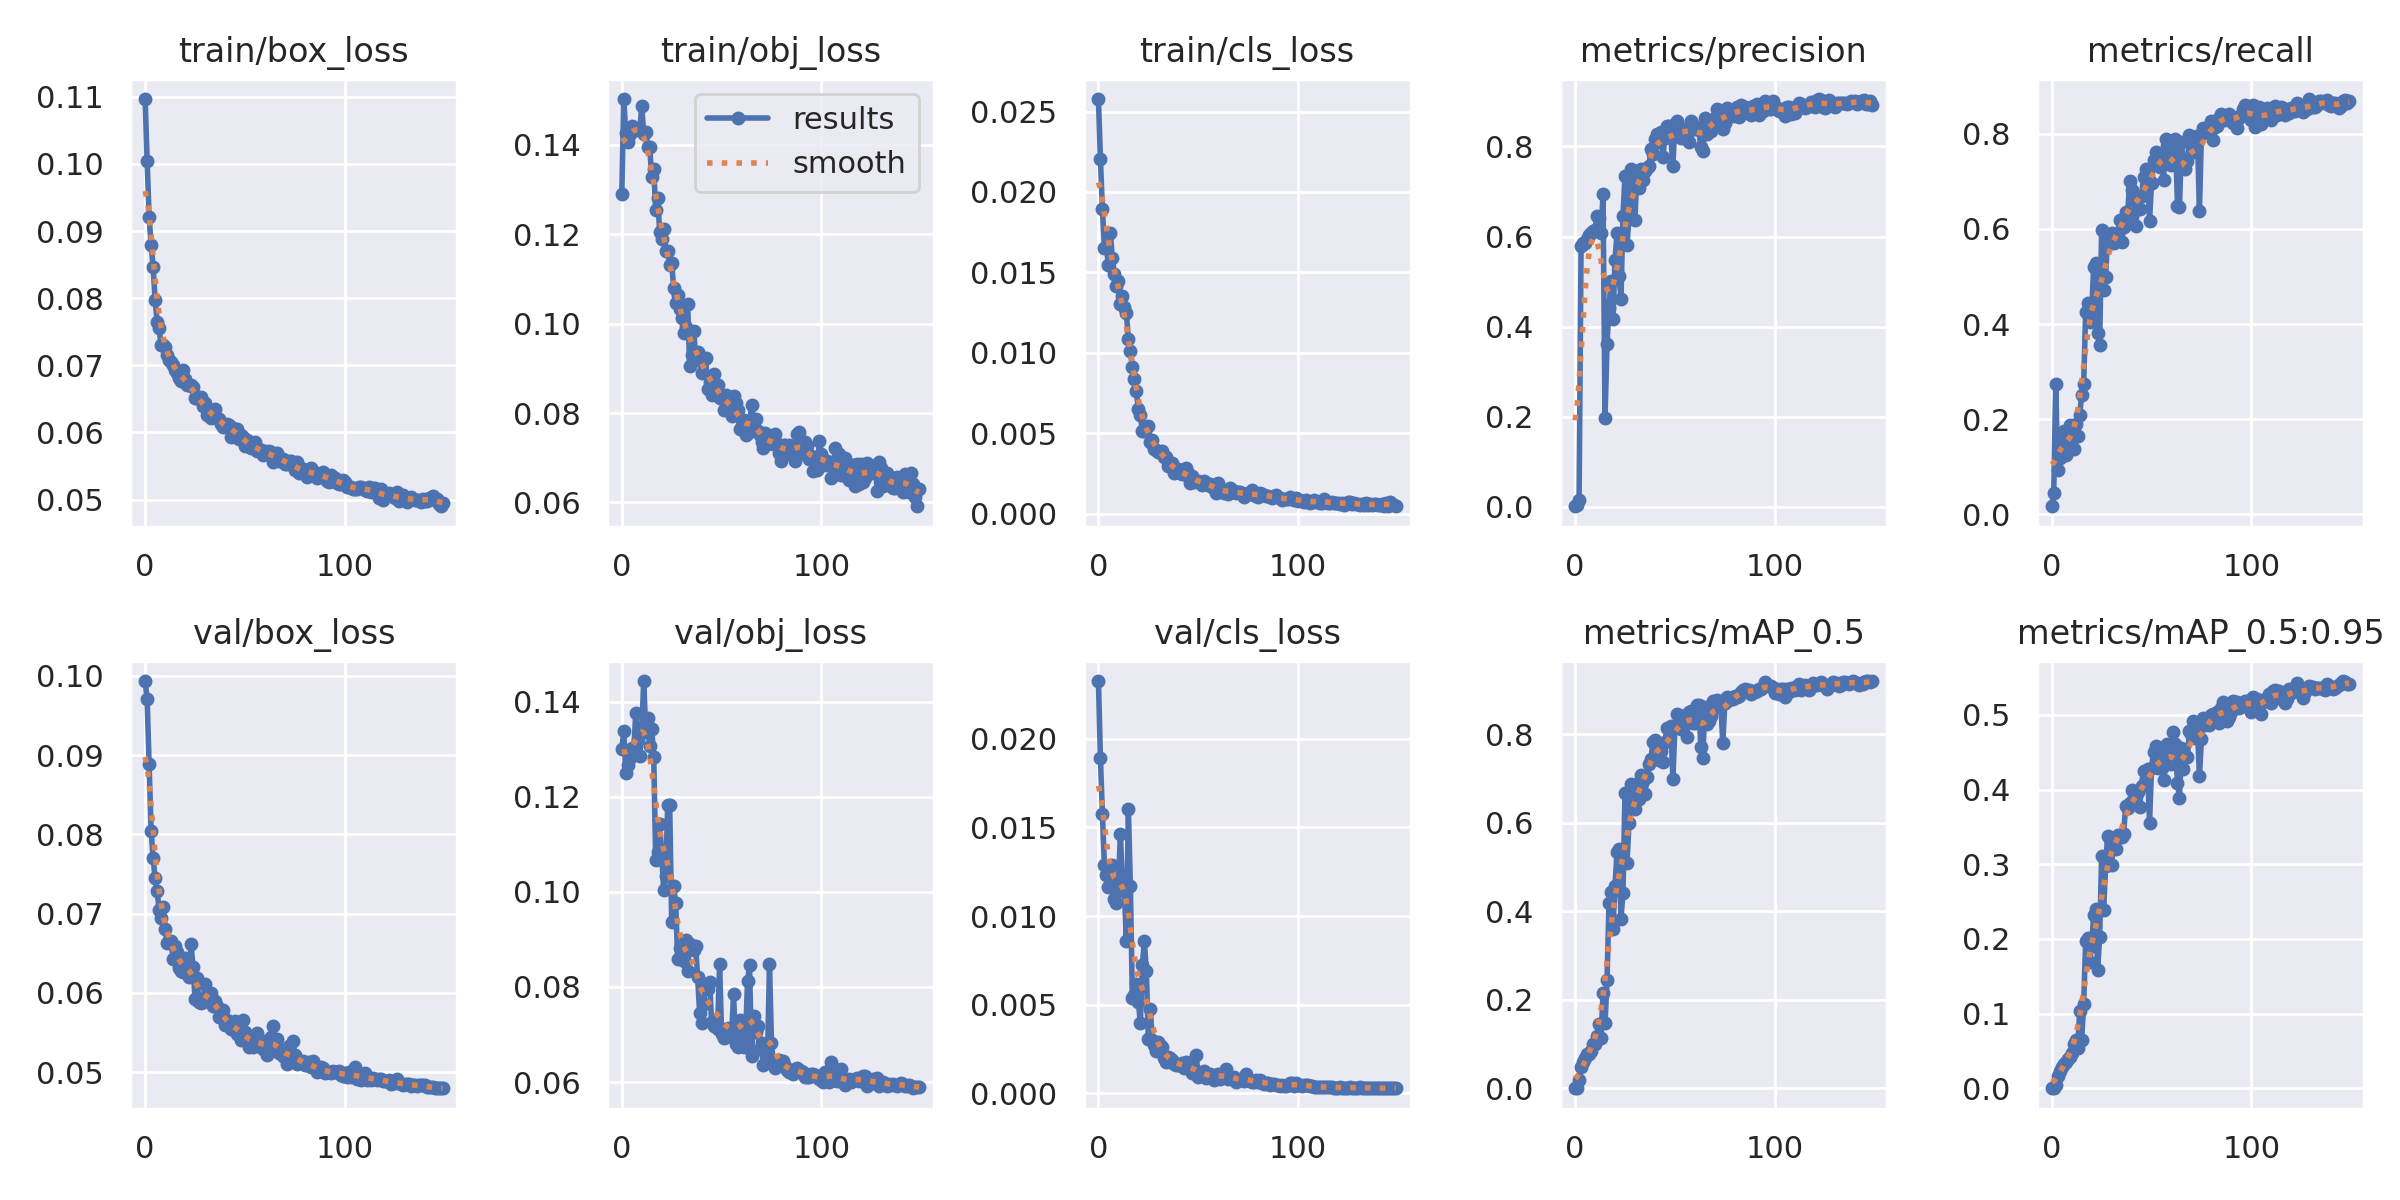

Data behind this chart, as committed beside it:
epoch, train/box_loss, train/obj_loss, train/cls_loss, metrics/precision, metrics/recall, metrics/mAP_0.5, metrics/mAP_0.5:0.95, val/box_loss, val/obj_loss, val/cls_loss, x/lr0, x/lr1, x/lr2
0, 0.1097, 0.1291, 0.02578, 0.0006791, 0.01664, 0.0003633, 6.4211e-05, 0.09934, 0.13, 0.02326, 0.07086, 0.003238, 0.003238
1, 0.1005, 0.1503, 0.02203, 0.002634, 0.04438, 0.001531, 0.0003943, 0.09711, 0.1338, 0.0189, 0.04081, 0.006528, 0.006528
2, 0.09206, 0.1426, 0.01894, 0.01346, 0.2734, 0.01789, 0.004102, 0.08887, 0.1249, 0.01574, 0.01073, 0.009774, 0.009774
3, 0.08798, 0.1405, 0.0165, 0.5796, 0.09293, 0.04748, 0.01697, 0.08045, 0.1267, 0.01287, 0.009802, 0.009802, 0.009802
4, 0.08465, 0.1425, 0.01661, 0.5846, 0.1191, 0.05948, 0.02256, 0.07706, 0.1282, 0.01233, 0.009802, 0.009802, 0.009802
5, 0.07979, 0.1442, 0.01544, 0.5848, 0.1505, 0.06886, 0.02798, 0.07445, 0.1302, 0.01162, 0.009736, 0.009736, 0.009736
6, 0.07648, 0.1436, 0.01742, 0.595, 0.1745, 0.07825, 0.03214, 0.07288, 0.1293, 0.01208, 0.00967, 0.00967, 0.00967
7, 0.07551, 0.1435, 0.01587, 0.6026, 0.1234, 0.07834, 0.03508, 0.07049, 0.1377, 0.0129, 0.009604, 0.009604, 0.009604
8, 0.07298, 0.1434, 0.0149, 0.6084, 0.1526, 0.0845, 0.03872, 0.0695, 0.1319, 0.01097, 0.009538, 0.009538, 0.009538
9, 0.07303, 0.1433, 0.01413, 0.6128, 0.1872, 0.1009, 0.04197, 0.07081, 0.1286, 0.01074, 0.009472, 0.009472, 0.009472
10, 0.0728, 0.1486, 0.01444, 0.6148, 0.1422, 0.09951, 0.04727, 0.06813, 0.134, 0.01177, 0.009406, 0.009406, 0.009406
11, 0.07151, 0.1425, 0.01303, 0.6462, 0.1373, 0.1194, 0.05966, 0.06633, 0.1443, 0.01465, 0.00934, 0.00934, 0.00934
12, 0.07082, 0.143, 0.01353, 0.6418, 0.189, 0.1459, 0.06434, 0.06651, 0.1337, 0.01189, 0.009274, 0.009274, 0.009274
13, 0.07043, 0.1394, 0.01284, 0.6088, 0.164, 0.1149, 0.05407, 0.06656, 0.1365, 0.01143, 0.009208, 0.009208, 0.009208
14, 0.0701, 0.1394, 0.01247, 0.6937, 0.2094, 0.2148, 0.1029, 0.06426, 0.1306, 0.008596, 0.009142, 0.009142, 0.009142
15, 0.06936, 0.1327, 0.01085, 0.1977, 0.2511, 0.1474, 0.06527, 0.06592, 0.1342, 0.01604, 0.009076, 0.009076, 0.009076
16, 0.06885, 0.1347, 0.0101, 0.3607, 0.2746, 0.244, 0.1124, 0.06514, 0.1284, 0.01171, 0.00901, 0.00901, 0.00901
17, 0.06818, 0.1254, 0.009134, 0.4406, 0.4262, 0.4195, 0.1969, 0.06309, 0.1066, 0.005383, 0.008944, 0.008944, 0.008944
18, 0.06767, 0.1282, 0.008363, 0.5021, 0.4442, 0.4436, 0.2013, 0.06272, 0.1084, 0.005539, 0.008878, 0.008878, 0.008878
19, 0.06936, 0.1204, 0.00761, 0.4159, 0.4033, 0.3609, 0.1696, 0.06269, 0.1142, 0.006171, 0.008812, 0.008812, 0.008812
20, 0.06796, 0.1188, 0.006485, 0.547, 0.4224, 0.4572, 0.1905, 0.06436, 0.1077, 0.005169, 0.008746, 0.008746, 0.008746
21, 0.0671, 0.1211, 0.006134, 0.6085, 0.5202, 0.5332, 0.2325, 0.06266, 0.1004, 0.00395, 0.00868, 0.00868, 0.00868
22, 0.06707, 0.1162, 0.00513, 0.5125, 0.5282, 0.5411, 0.2398, 0.06207, 0.1034, 0.007253, 0.008614, 0.008614, 0.008614
23, 0.06703, 0.1162, 0.005129, 0.4615, 0.3806, 0.3828, 0.1587, 0.0662, 0.1183, 0.008589, 0.008548, 0.008548, 0.008548
24, 0.06677, 0.1132, 0.005312, 0.6466, 0.3554, 0.4416, 0.2027, 0.06329, 0.1182, 0.006908, 0.008482, 0.008482, 0.008482
25, 0.06506, 0.1137, 0.005432, 0.7351, 0.597, 0.6673, 0.3111, 0.05923, 0.09357, 0.003045, 0.008416, 0.008416, 0.008416
26, 0.06521, 0.1079, 0.004461, 0.5816, 0.472, 0.5093, 0.2392, 0.06186, 0.1011, 0.004761, 0.00835, 0.00835, 0.00835
27, 0.06492, 0.1047, 0.004566, 0.6404, 0.4996, 0.5981, 0.2979, 0.05885, 0.09756, 0.002989, 0.008284, 0.008284, 0.008284
28, 0.06531, 0.1065, 0.004029, 0.7491, 0.5849, 0.6863, 0.3385, 0.05876, 0.08593, 0.00271, 0.008218, 0.008218, 0.008218
29, 0.0639, 0.1034, 0.003929, 0.7317, 0.5735, 0.6516, 0.3332, 0.0589, 0.08824, 0.002385, 0.008152, 0.008152, 0.008152
30, 0.06446, 0.1012, 0.003813, 0.6374, 0.5921, 0.6308, 0.2991, 0.06119, 0.08683, 0.002927, 0.008086, 0.008086, 0.008086
31, 0.06264, 0.09793, 0.00384, 0.7464, 0.5709, 0.6861, 0.3326, 0.0596, 0.08543, 0.002721, 0.00802, 0.00802, 0.00802
32, 0.06307, 0.09922, 0.003907, 0.7082, 0.5741, 0.6539, 0.321, 0.0597, 0.08997, 0.002606, 0.007954, 0.007954, 0.007954
33, 0.06214, 0.1044, 0.003508, 0.751, 0.5909, 0.7067, 0.3393, 0.05999, 0.08336, 0.002021, 0.007888, 0.007888, 0.007888
34, 0.06245, 0.09049, 0.003525, 0.7263, 0.6179, 0.6936, 0.3365, 0.05832, 0.08899, 0.001783, 0.007822, 0.007822, 0.007822
35, 0.06348, 0.0931, 0.002976, 0.7459, 0.5729, 0.6653, 0.3368, 0.05894, 0.08819, 0.002059, 0.007756, 0.007756, 0.007756
36, 0.06212, 0.09846, 0.002991, 0.7527, 0.6036, 0.7027, 0.3402, 0.05839, 0.08773, 0.001993, 0.00769, 0.00769, 0.00769
37, 0.06197, 0.09313, 0.003154, 0.7567, 0.6365, 0.732, 0.3775, 0.05697, 0.08856, 0.001908, 0.007624, 0.007624, 0.007624
38, 0.06119, 0.09376, 0.00254, 0.7946, 0.6233, 0.7441, 0.3749, 0.0574, 0.08209, 0.001643, 0.007558, 0.007558, 0.007558
39, 0.06079, 0.0918, 0.002641, 0.7823, 0.7018, 0.7813, 0.3822, 0.05783, 0.07455, 0.001609, 0.007492, 0.007492, 0.007492
40, 0.0609, 0.08904, 0.002767, 0.8173, 0.6809, 0.7874, 0.4, 0.05597, 0.07231, 0.001626, 0.007426, 0.007426, 0.007426
41, 0.06127, 0.09207, 0.002518, 0.8268, 0.6611, 0.7755, 0.3863, 0.05664, 0.07647, 0.001625, 0.00736, 0.00736, 0.00736
42, 0.06115, 0.09232, 0.002447, 0.8098, 0.6061, 0.7417, 0.3831, 0.05611, 0.08071, 0.001734, 0.007294, 0.007294, 0.007294
43, 0.05931, 0.08537, 0.002467, 0.8324, 0.6414, 0.7612, 0.3962, 0.05551, 0.07954, 0.001438, 0.007228, 0.007228, 0.007228
44, 0.0607, 0.08706, 0.002841, 0.7767, 0.6424, 0.7365, 0.3767, 0.05607, 0.08097, 0.001786, 0.007162, 0.007162, 0.007162
45, 0.06032, 0.08409, 0.002548, 0.8193, 0.6691, 0.782, 0.4051, 0.05642, 0.07256, 0.001432, 0.007096, 0.007096, 0.007096
46, 0.06048, 0.08871, 0.001905, 0.8461, 0.7102, 0.8138, 0.4244, 0.05489, 0.0717, 0.001421, 0.00703, 0.00703, 0.00703
47, 0.05901, 0.08636, 0.002349, 0.8445, 0.7258, 0.8089, 0.4147, 0.05507, 0.07336, 0.00117, 0.006964, 0.006964, 0.006964
48, 0.0596, 0.08632, 0.001961, 0.8194, 0.7103, 0.818, 0.4281, 0.05405, 0.07107, 0.001155, 0.006898, 0.006898, 0.006898
49, 0.05935, 0.08346, 0.002055, 0.7559, 0.617, 0.6985, 0.3552, 0.05657, 0.0848, 0.002181, 0.006832, 0.006832, 0.006832
50, 0.05805, 0.08362, 0.002062, 0.8499, 0.6974, 0.8139, 0.4291, 0.05509, 0.07019, 0.0009352, 0.006766, 0.006766, 0.006766
51, 0.05887, 0.08075, 0.001989, 0.8558, 0.7449, 0.8442, 0.4502, 0.05416, 0.06923, 0.001113, 0.0067, 0.0067, 0.0067
52, 0.05805, 0.08404, 0.00178, 0.8423, 0.7626, 0.8435, 0.4582, 0.05314, 0.0694, 0.001199, 0.006634, 0.006634, 0.006634
53, 0.0577, 0.08134, 0.002064, 0.8188, 0.7372, 0.8112, 0.4286, 0.05355, 0.07144, 0.001242, 0.006568, 0.006568, 0.006568
54, 0.05794, 0.08336, 0.00194, 0.8341, 0.7311, 0.835, 0.4469, 0.0532, 0.07069, 0.0008757, 0.006502, 0.006502, 0.006502
55, 0.05861, 0.07927, 0.001803, 0.8394, 0.7576, 0.8366, 0.4296, 0.05394, 0.06965, 0.0009832, 0.006436, 0.006436, 0.006436
56, 0.05724, 0.08384, 0.00186, 0.8287, 0.7037, 0.7927, 0.413, 0.05499, 0.0785, 0.001095, 0.00637, 0.00637, 0.00637
57, 0.05753, 0.08236, 0.001652, 0.8093, 0.7895, 0.8489, 0.4505, 0.0542, 0.06806, 0.0008851, 0.006304, 0.006304, 0.006304
58, 0.0574, 0.08069, 0.001602, 0.856, 0.7753, 0.8508, 0.4614, 0.05352, 0.06738, 0.0007647, 0.006238, 0.006238, 0.006238
59, 0.05667, 0.07644, 0.001302, 0.8472, 0.7488, 0.8251, 0.4472, 0.053, 0.07298, 0.00105, 0.006172, 0.006172, 0.006172
... 90 more rows
